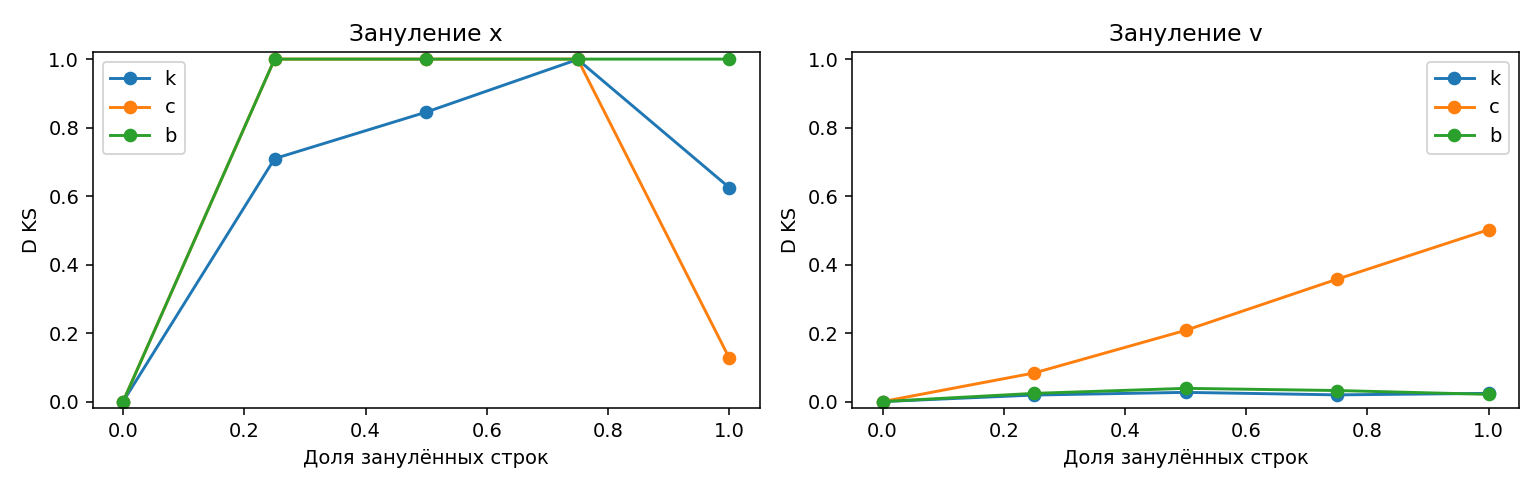

The data file committed next to this chart (first rows):
variable, fraction, parameter, D
x, 0.0, k, 0.0
x, 0.0, c, 0.0
x, 0.0, b, 0.0
x, 0.25, k, 0.7095
x, 0.25, c, 1.0
x, 0.25, b, 1.0
x, 0.5, k, 0.8452
x, 0.5, c, 1.0
x, 0.5, b, 1.0
x, 0.75, k, 0.999
x, 0.75, c, 1.0
x, 0.75, b, 1.0
x, 1.0, k, 0.625
x, 1.0, c, 0.1274
x, 1.0, b, 1.0
v, 0.0, k, 0.0
v, 0.0, c, 0.0
v, 0.0, b, 0.0
v, 0.25, k, 0.01904
v, 0.25, c, 0.0835
v, 0.25, b, 0.02393
v, 0.5, k, 0.02686
v, 0.5, c, 0.208
v, 0.5, b, 0.03857
v, 0.75, k, 0.01953
v, 0.75, c, 0.3574
v, 0.75, b, 0.03223
v, 1.0, k, 0.02393
v, 1.0, c, 0.502
v, 1.0, b, 0.021
